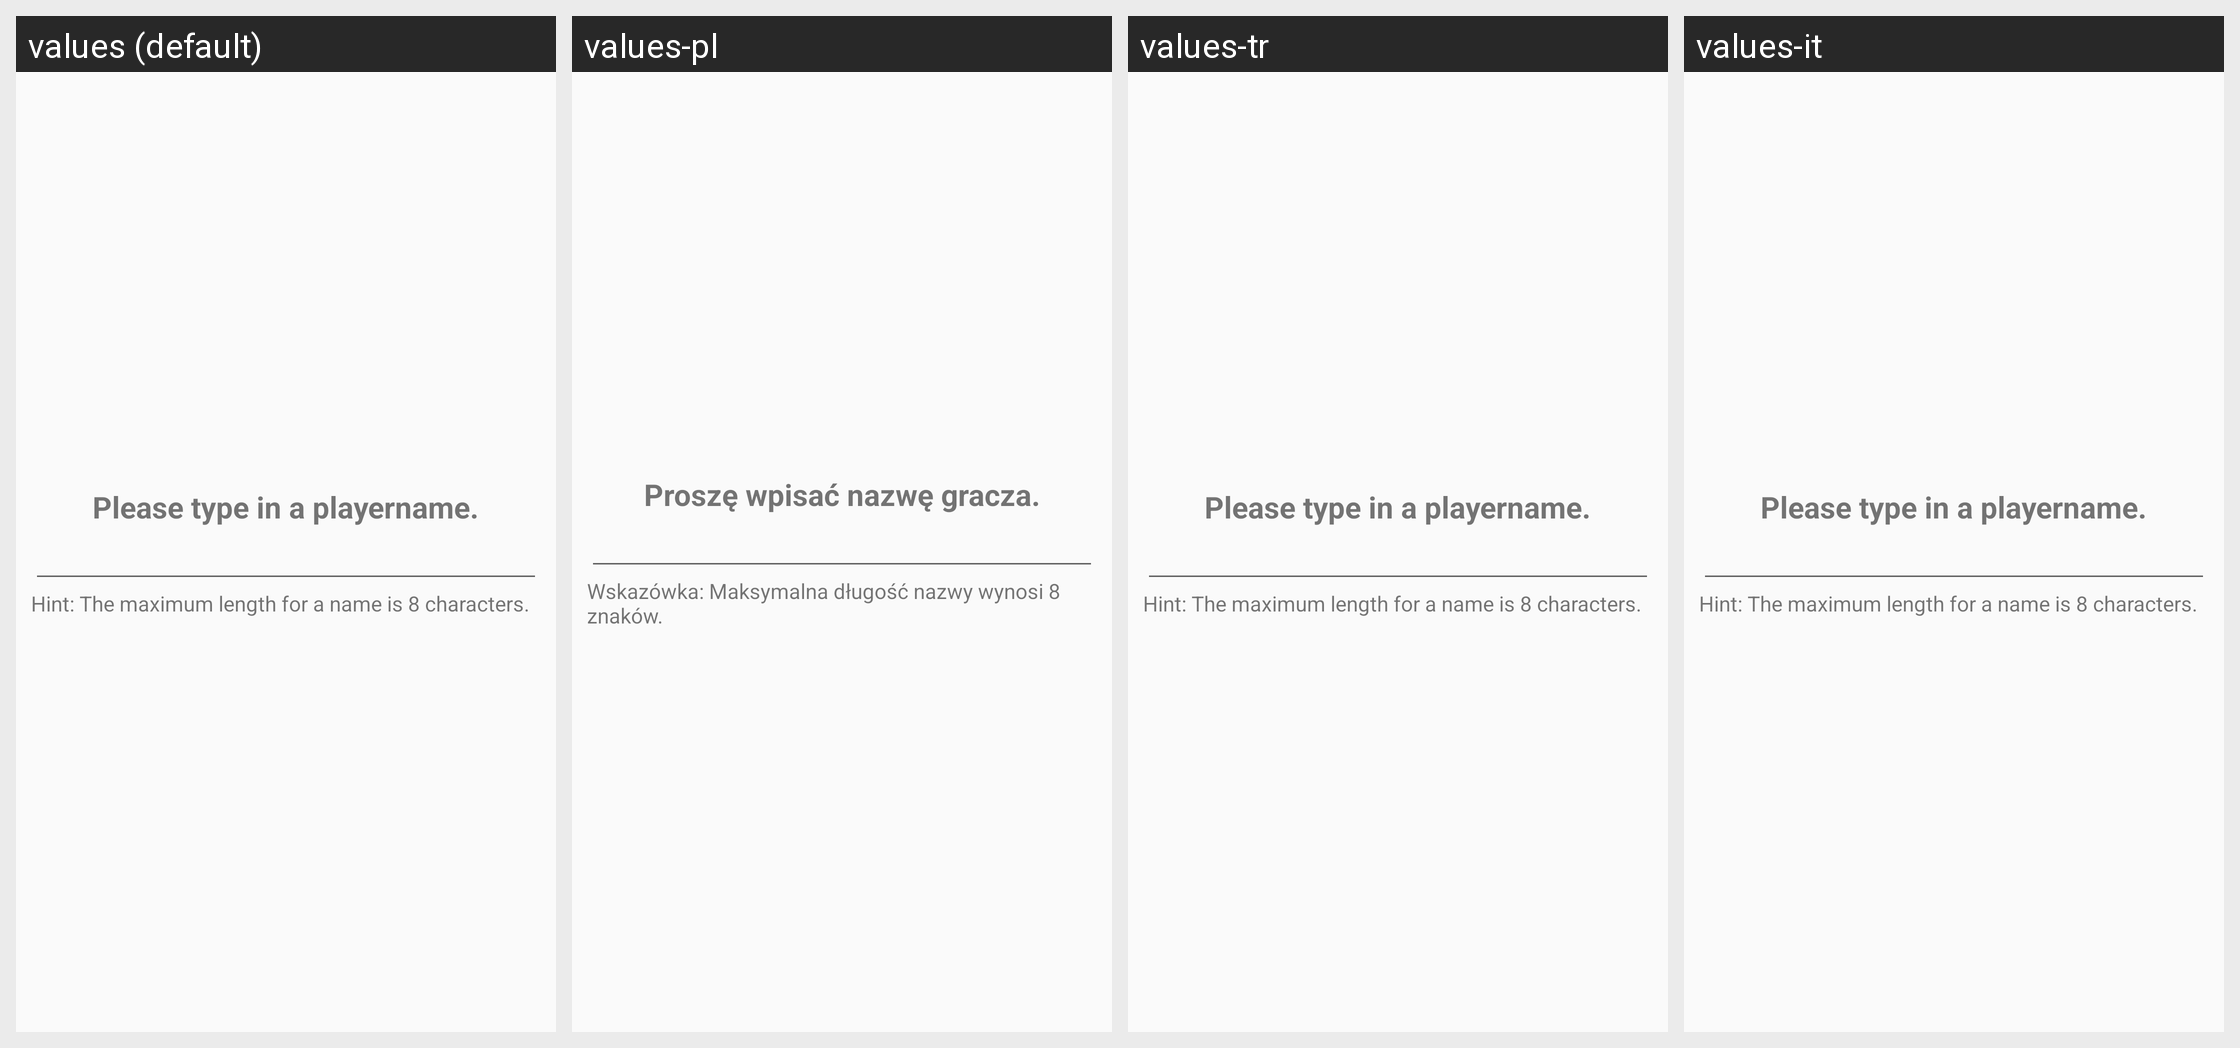

The same Android screen rendered under several of its app's locales, left to right. List the strings drawn on it with the default value and each locale's translation.
Android screen res/layout/playername_dialog.xml rendered under 4 locales, left to right: values (default), values-pl, values-tr, values-it. Device: Nexus 5 (rendered at 1080×1920; each locale shown at half size, 540×960, under a caption strip naming it); theme AppTheme.
Other locales in the repository, not shown: values-de, values-fr, values-ru.
Strings drawn on this screen, with the default value and each locale's value (text and hints the layout hard-codes, and strings that could not be matched under every locale, appear in the picture but are not listed):

choose_playername
  values: Please type in a playername.
  values-pl: Proszę wpisać nazwę gracza.
  values-tr: Please type in a playername.  [not translated; the default value is used]
  values-it: Please type in a playername.  [not translated; the default value is used]

max_text_length
  values: Hint: The maximum length for a name is 8 characters.
  values-pl: Wskazówka: Maksymalna długość nazwy wynosi 8 znaków.
  values-tr: Hint: The maximum length for a name is 8 characters.  [not translated; the default value is used]
  values-it: Hint: The maximum length for a name is 8 characters.  [not translated; the default value is used]
